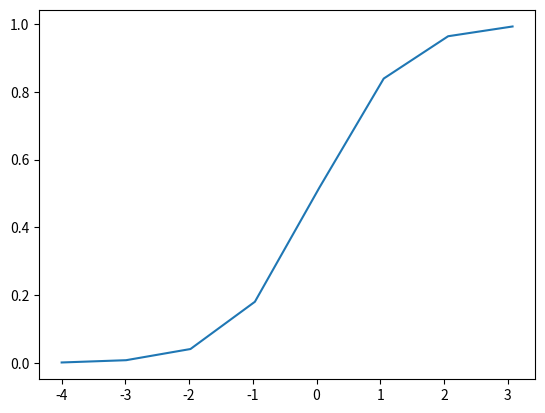

Source code (Python):
# plot the t-distribution cdf
from numpy import arange
from matplotlib import pyplot
from scipy.stats import t
# define the distribution parameters
sample_space = arange(-4, 4, 1.011)
dof = len(sample_space) - 0
# calculate the cdf
cdf = t.cdf(sample_space, dof)
# plot
pyplot.plot(sample_space, cdf)
pyplot.show()



